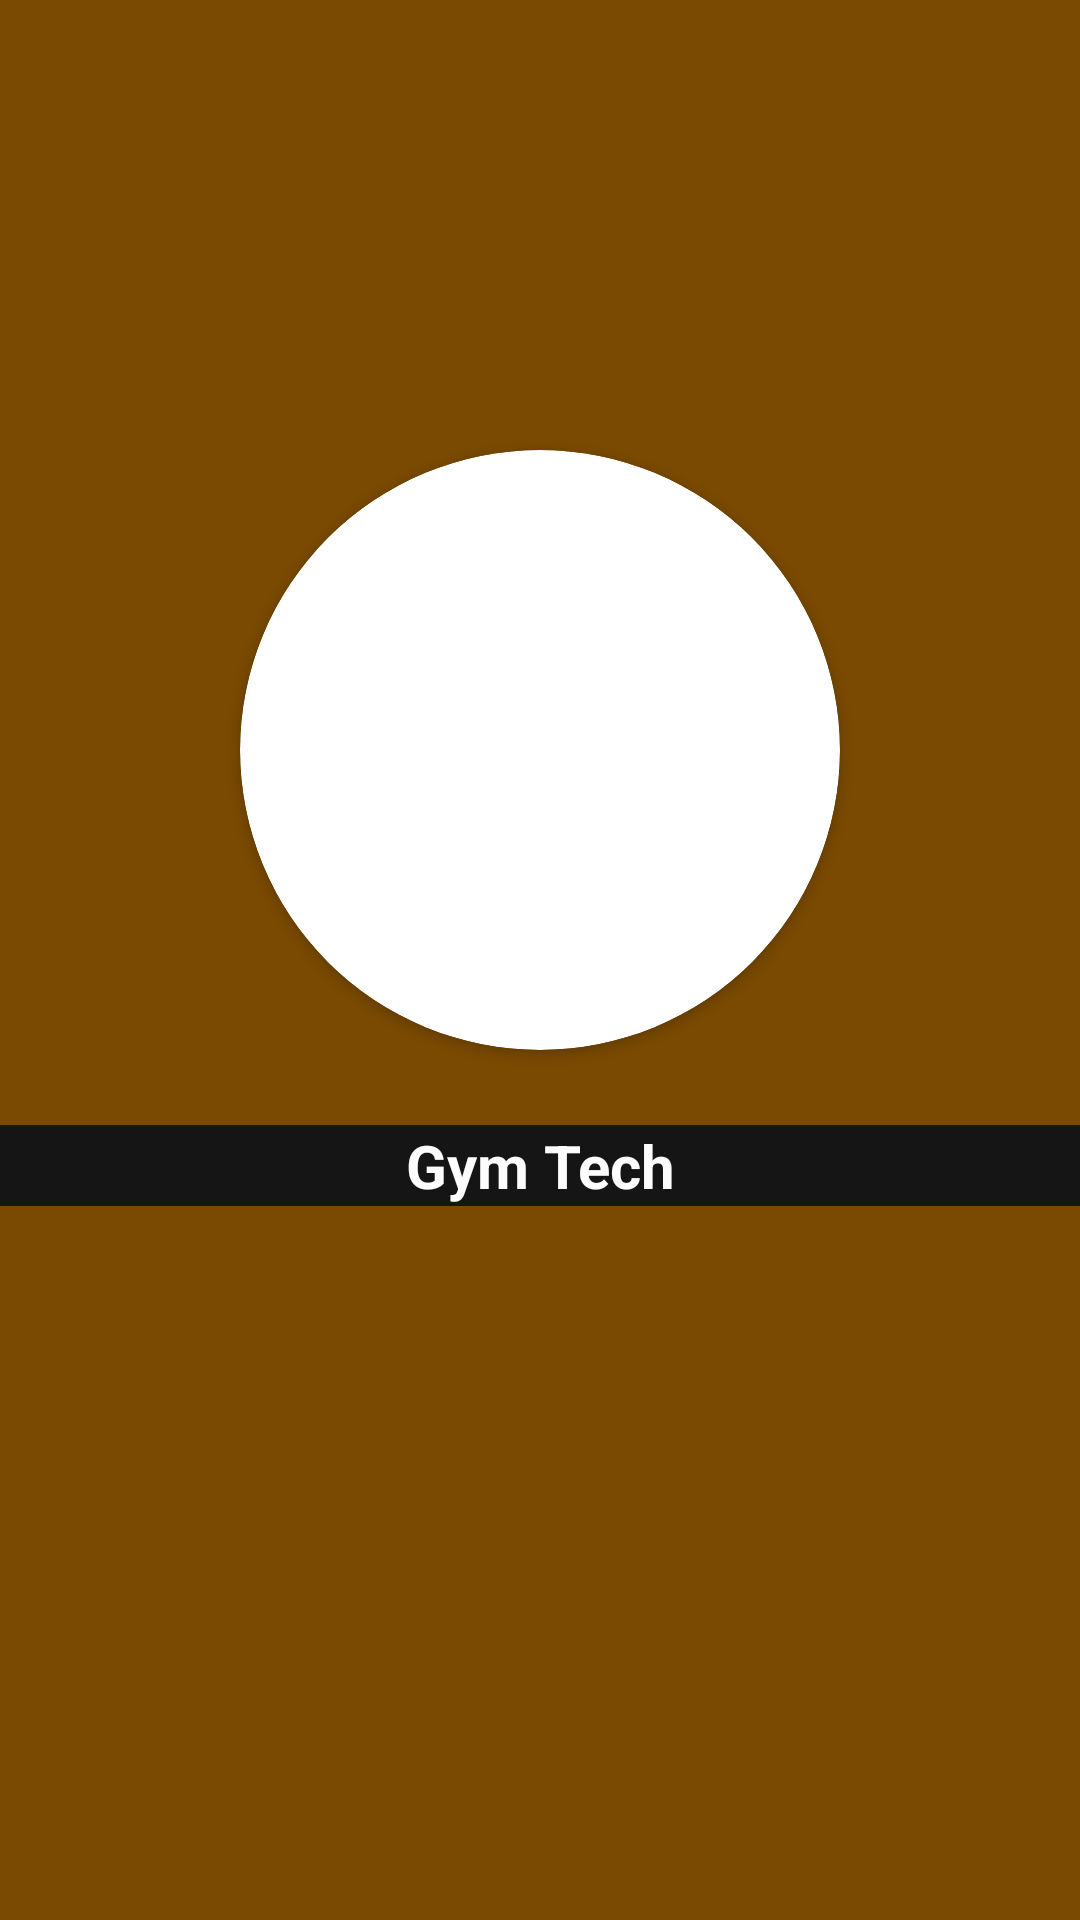

Here is an Android app screen rendered from its layout file. Give the layout XML and the strings, colors and styles it references.
<!-- AndroidManifest.xml: application theme Theme.MyCardview -->
<!-- res/layout/activity_main.xml -->
<?xml version="1.0" encoding="utf-8"?>
<RelativeLayout xmlns:android="http://schemas.android.com/apk/res/android"
    xmlns:app="http://schemas.android.com/apk/res-auto"
    xmlns:tools="http://schemas.android.com/tools"
    android:layout_width="match_parent"
    android:layout_height="match_parent"
    android:background="#7A4A02"
    tools:context=".MainActivity">

    
    <androidx.cardview.widget.CardView
        android:id="@+id/cardView"
        android:layout_width="200dp"
        android:layout_height="200dp"
        android:layout_centerHorizontal="true"
        android:layout_marginTop="150dp"
        app:cardCornerRadius="100dp">

        
        <ImageView
            android:id="@+id/imageView"
            android:layout_width="match_parent"
            android:layout_height="match_parent"
            android:scaleType="centerCrop"
            android:src="@drawable/gym" />

    </androidx.cardview.widget.CardView>

    <TextView
        android:id="@+id/textView"
        android:layout_width="match_parent"
        android:layout_height="wrap_content"
        android:layout_below="@id/cardView"
        android:layout_marginTop="25dp"
        android:background="#151515"
        android:gravity="center"
        android:text="Gym Tech"
        android:textColor="#FDFCFC"
        android:textSize="20sp"
        android:textStyle="bold" />

</RelativeLayout>
<!-- resources referenced by this layout -->
<resources>
  <style name="Theme.MyCardview" parent="Theme.MaterialComponents.DayNight.DarkActionBar">
          
          <item name="colorPrimary">@color/purple_500</item>
          <item name="colorPrimaryVariant">@color/purple_700</item>
          <item name="colorOnPrimary">@color/white</item>
          
          <item name="colorSecondary">@color/teal_200</item>
          <item name="colorSecondaryVariant">@color/teal_700</item>
          <item name="colorOnSecondary">@color/black</item>
          
          <item name="android:statusBarColor" tools:targetApi="l">?attr/colorPrimaryVariant</item>
          
      </style>
  <!-- not gathered from this repository: default colours our renderer supplied (Android Studio template values) -->
  <color name="purple_500">#FF6200EE</color>
  <color name="purple_700">#FF3700B3</color>
  <color name="teal_200">#FF03DAC5</color>
  <color name="teal_700">#FF018786</color>
  <color name="black">#FF000000</color>
  <color name="white">#FFFFFFFF</color>
</resources>
